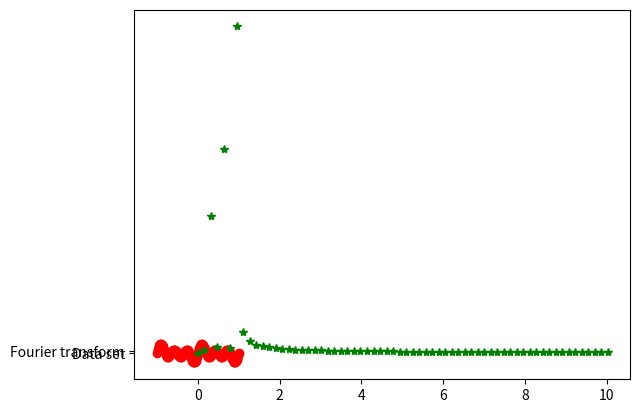

Generate this figure with matplotlib:
import numpy as np
import matplotlib.pyplot as plt


def fun(x):
    return np.sin(2 * np.pi * x) + 1.5 * np.sin(4 * np.pi * x) + 2.5 * np.sin(6 * np.pi * x)


if __name__ == '__main__':
    X = np.linspace(-1, 1, 128)
    Y = [fun(x) for x in X]

    amplitudes = np.fft.fft(Y)
    frequencies = np.fft.fftfreq(128, 2 * np.pi / (128))
    plt.plot(X, Y, 'ro', 'Data set')
    plt.show()
    # fourier transform
    plt.plot(frequencies[0:64], abs(amplitudes[0:64]), 'g*', 'Fourier transform')
    plt.show()
    pass

